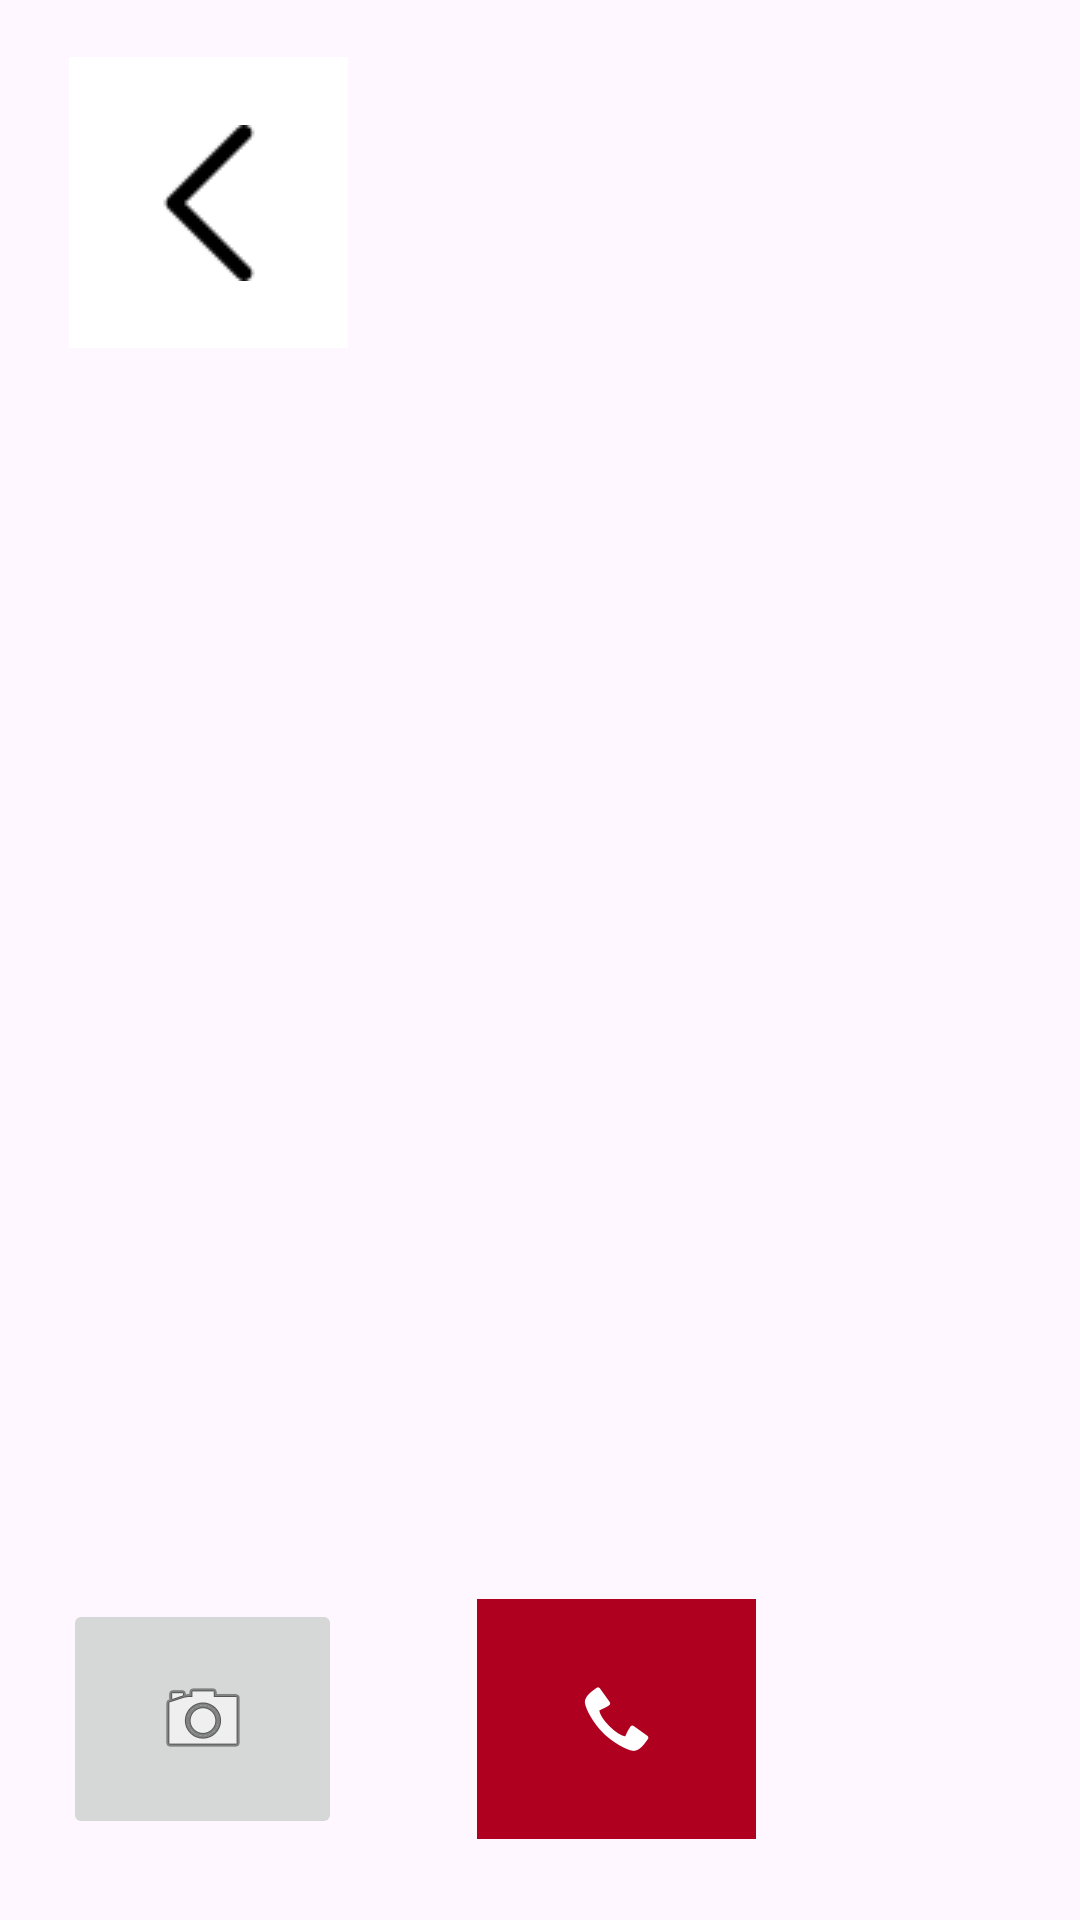

Reconstruct the res/layout file that produces this screen, plus the resources it refers to.
<!-- AndroidManifest.xml: application theme Theme.BuddyCart -->
<!-- res/layout/video_client.xml -->
<?xml version="1.0" encoding="utf-8"?>
<androidx.constraintlayout.widget.ConstraintLayout xmlns:android="http://schemas.android.com/apk/res/android"
    xmlns:app="http://schemas.android.com/apk/res-auto"
    xmlns:tools="http://schemas.android.com/tools"
    android:id="@+id/main"
    android:layout_width="match_parent"
    android:layout_height="match_parent">

    <ImageButton
        android:id="@+id/endCall"
        android:layout_width="93dp"
        android:layout_height="80dp"
        android:layout_marginStart="45dp"
        android:layout_marginBottom="27dp"
        android:background="@color/design_default_color_error"
        app:layout_constraintBottom_toBottomOf="parent"
        app:layout_constraintStart_toEndOf="@+id/switchCamera"
        app:srcCompat="@android:drawable/stat_sys_phone_call" />

    <ImageButton
        android:id="@+id/switchCamera"
        android:layout_width="93dp"
        android:layout_height="80dp"
        android:layout_marginStart="21dp"
        android:layout_marginBottom="27dp"
        app:layout_constraintBottom_toBottomOf="parent"
        app:layout_constraintStart_toStartOf="parent"
        app:srcCompat="@android:drawable/ic_menu_camera" />

    <ImageButton
        android:id="@+id/videoBackButton"
        android:layout_width="93dp"
        android:layout_height="97dp"
        android:layout_marginStart="23dp"
        android:layout_marginTop="19dp"
        android:background="@color/white"
        app:layout_constraintStart_toStartOf="parent"
        app:layout_constraintTop_toTopOf="parent"
        app:srcCompat="@drawable/back" />

    <ImageView
        android:id="@+id/videoFeedView"
        android:layout_width="369dp"
        android:layout_height="476dp"
        android:layout_marginStart="21dp"
        android:layout_marginTop="11dp"
        android:layout_marginEnd="21dp"
        android:layout_marginBottom="21dp"
        app:layout_constraintBottom_toTopOf="@+id/endCall"
        app:layout_constraintEnd_toEndOf="parent"
        app:layout_constraintStart_toStartOf="parent"
        app:layout_constraintTop_toBottomOf="@+id/videoBackButton"
        tools:srcCompat="@tools:sample/avatars" />
</androidx.constraintlayout.widget.ConstraintLayout>
<!-- resources referenced by this layout -->
<resources>
  <!-- drawable back: png bitmap (drawable, 407 bytes) -->
  <style name="Theme.BuddyCart" parent="Theme.Material3.DayNight.NoActionBar">
          
  
      </style>
  <!-- not gathered from this repository: default colours our renderer supplied (Android Studio template values) -->
  <color name="white">#FFFFFFFF</color>
</resources>
